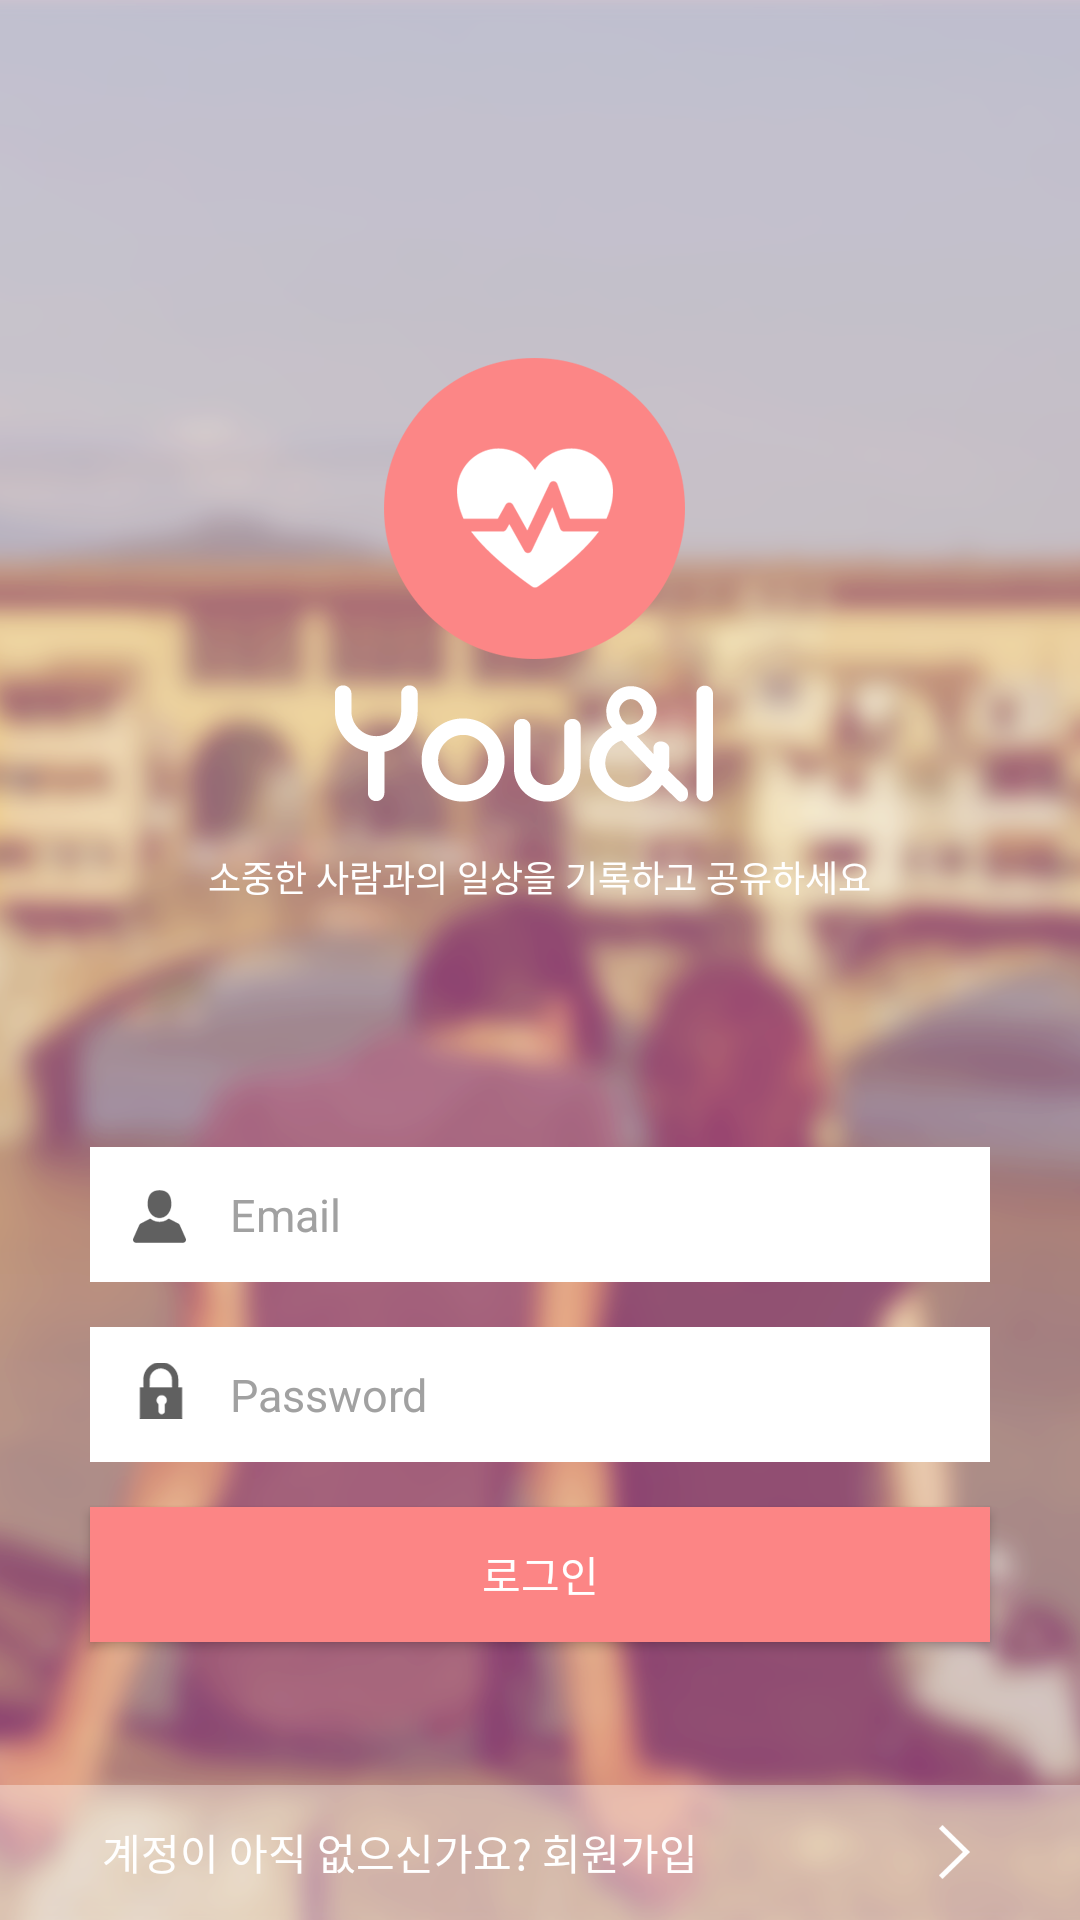

Write the Android layout XML for this screen, with the resource values it uses.
<!-- AndroidManifest.xml: activity theme AppTheme.MainTheme -->
<!-- res/layout/activity_login.xml -->
<?xml version="1.0" encoding="utf-8"?>
<RelativeLayout xmlns:android="http://schemas.android.com/apk/res/android"
    android:layout_width="match_parent"
    android:layout_height="match_parent"
    android:orientation="vertical">

    
    <ImageView
        android:layout_width="match_parent"
        android:layout_height="match_parent"
        android:scaleType="centerCrop"
        android:src="@drawable/bg_login" />

    
    <RelativeLayout
        android:id="@+id/registerBtn"
        android:layout_width="match_parent"
        android:layout_height="45dp"
        android:layout_alignParentBottom="true"
        android:clickable="true"
        android:gravity="center">

        
        <TextView
            android:layout_width="match_parent"
            android:layout_height="45dp"
            android:background="#59ffffff"
            android:gravity="fill"
            android:paddingLeft="34dp"
            android:text="계정이 아직 없으신가요? 회원가입"
            android:textColor="#ffffff" />

        
        <ImageView
            android:layout_width="wrap_content"
            android:layout_height="wrap_content"
            android:layout_alignParentRight="true"
            android:layout_centerVertical="true"
            android:layout_marginRight="30dp"
            android:rotation="180"
            android:src="@drawable/ic_arrow" />

    </RelativeLayout>

    
    <LinearLayout
        android:layout_width="match_parent"
        android:layout_height="match_parent"
        android:orientation="vertical"
        android:weightSum="1">

        
        <LinearLayout
            android:layout_width="match_parent"
            android:layout_height="0dp"
            android:layout_weight="0.5"
            android:gravity="center"
            android:orientation="vertical"
            android:paddingTop="90dp">

            
            <ImageView
                android:layout_width="wrap_content"
                android:layout_height="wrap_content"
                android:src="@drawable/ic_logo" />

            
            <ImageView
                android:layout_width="wrap_content"
                android:layout_height="wrap_content"
                android:src="@drawable/ic_logo_text" />

            
            <TextView
                android:layout_width="wrap_content"
                android:layout_height="wrap_content"
                android:text="소중한 사람과의 일상을 기록하고 공유하세요"
                android:textColor="#ffffff"
                android:textSize="12dp" />
        </LinearLayout>

        
        <LinearLayout
            android:layout_width="match_parent"
            android:layout_height="0dp"
            android:layout_weight="0.5"
            android:gravity="center"
            android:orientation="vertical">

            
            <EditText
                android:layout_width="match_parent"
                android:layout_height="45dp"
                android:layout_marginBottom="15dp"
                android:layout_marginLeft="30dp"
                android:layout_marginRight="30dp"
                android:background="#ffffff"
                android:drawableLeft="@drawable/ic_user"
                android:drawablePadding="10dp"
                android:hint="Email"
                android:paddingLeft="10dp"
                android:textColorHint="#a1a1a1"
                android:textSize="15dp" />

            
            <EditText
                android:layout_width="match_parent"
                android:layout_height="45dp"
                android:layout_marginBottom="15dp"
                android:layout_marginLeft="30dp"
                android:layout_marginRight="30dp"
                android:background="#ffffff"
                android:drawableLeft="@drawable/ic_pw"
                android:drawablePadding="10dp"
                android:hint="Password"
                android:paddingLeft="10dp"
                android:textColorHint="#a1a1a1"
                android:textSize="15dp" />

            
            <Button
                android:layout_width="match_parent"
                android:layout_height="45dp"
                android:layout_marginBottom="30dp"
                android:layout_marginLeft="30dp"
                android:layout_marginRight="30dp"
                android:background="#fc8585"
                android:text="로그인"
                android:textColor="#ffffff" />

        </LinearLayout>


    </LinearLayout>


</RelativeLayout>
<!-- resources referenced by this layout -->
<resources>
  <!-- drawable bg_login: png bitmap (drawable-xxhdpi, 678708 bytes) -->
  <!-- drawable ic_arrow: png bitmap (drawable-xxhdpi, 3423 bytes) -->
  <!-- drawable ic_logo: png bitmap (drawable-xxhdpi, 32511 bytes) -->
  <!-- drawable ic_logo_text: png bitmap (drawable-xxhdpi, 7124 bytes) -->
  <!-- drawable ic_pw: png bitmap (drawable-xxhdpi, 19154 bytes) -->
  <!-- drawable ic_user: png bitmap (drawable-xxhdpi, 3594 bytes) -->
  <style name="AppTheme.MainTheme" parent="AppTheme">
          <item name="windowActionBar">false</item>
          <item name="windowNoTitle">true</item>
          <item name="colorPrimary">#ffffff</item>
          <item name="colorPrimaryDark">#e96969</item>
          <item name="colorAccent">@color/colorAccent</item>
      </style>
  <style name="AppTheme" parent="Theme.AppCompat.Light.DarkActionBar">
          
          <item name="colorPrimary">#fc8585</item>
          <item name="colorPrimaryDark">#e96969</item>
          <item name="colorAccent">@color/colorAccent</item>
      </style>
  <color name="colorAccent">#FF4081</color>
</resources>
